Photos from the image-classification dataset "Handwriting_Images" in the GitHub repository lechengfan/HandwritingSVM. Its 6 classes are: alpha, lambda, mu train, phi, pi train, zeta.

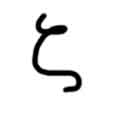
Label: zeta

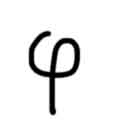
Label: phi

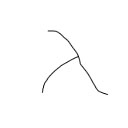
Label: lambda

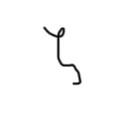
Label: zeta

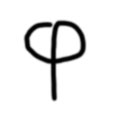
Label: phi

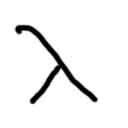
Label: lambda
